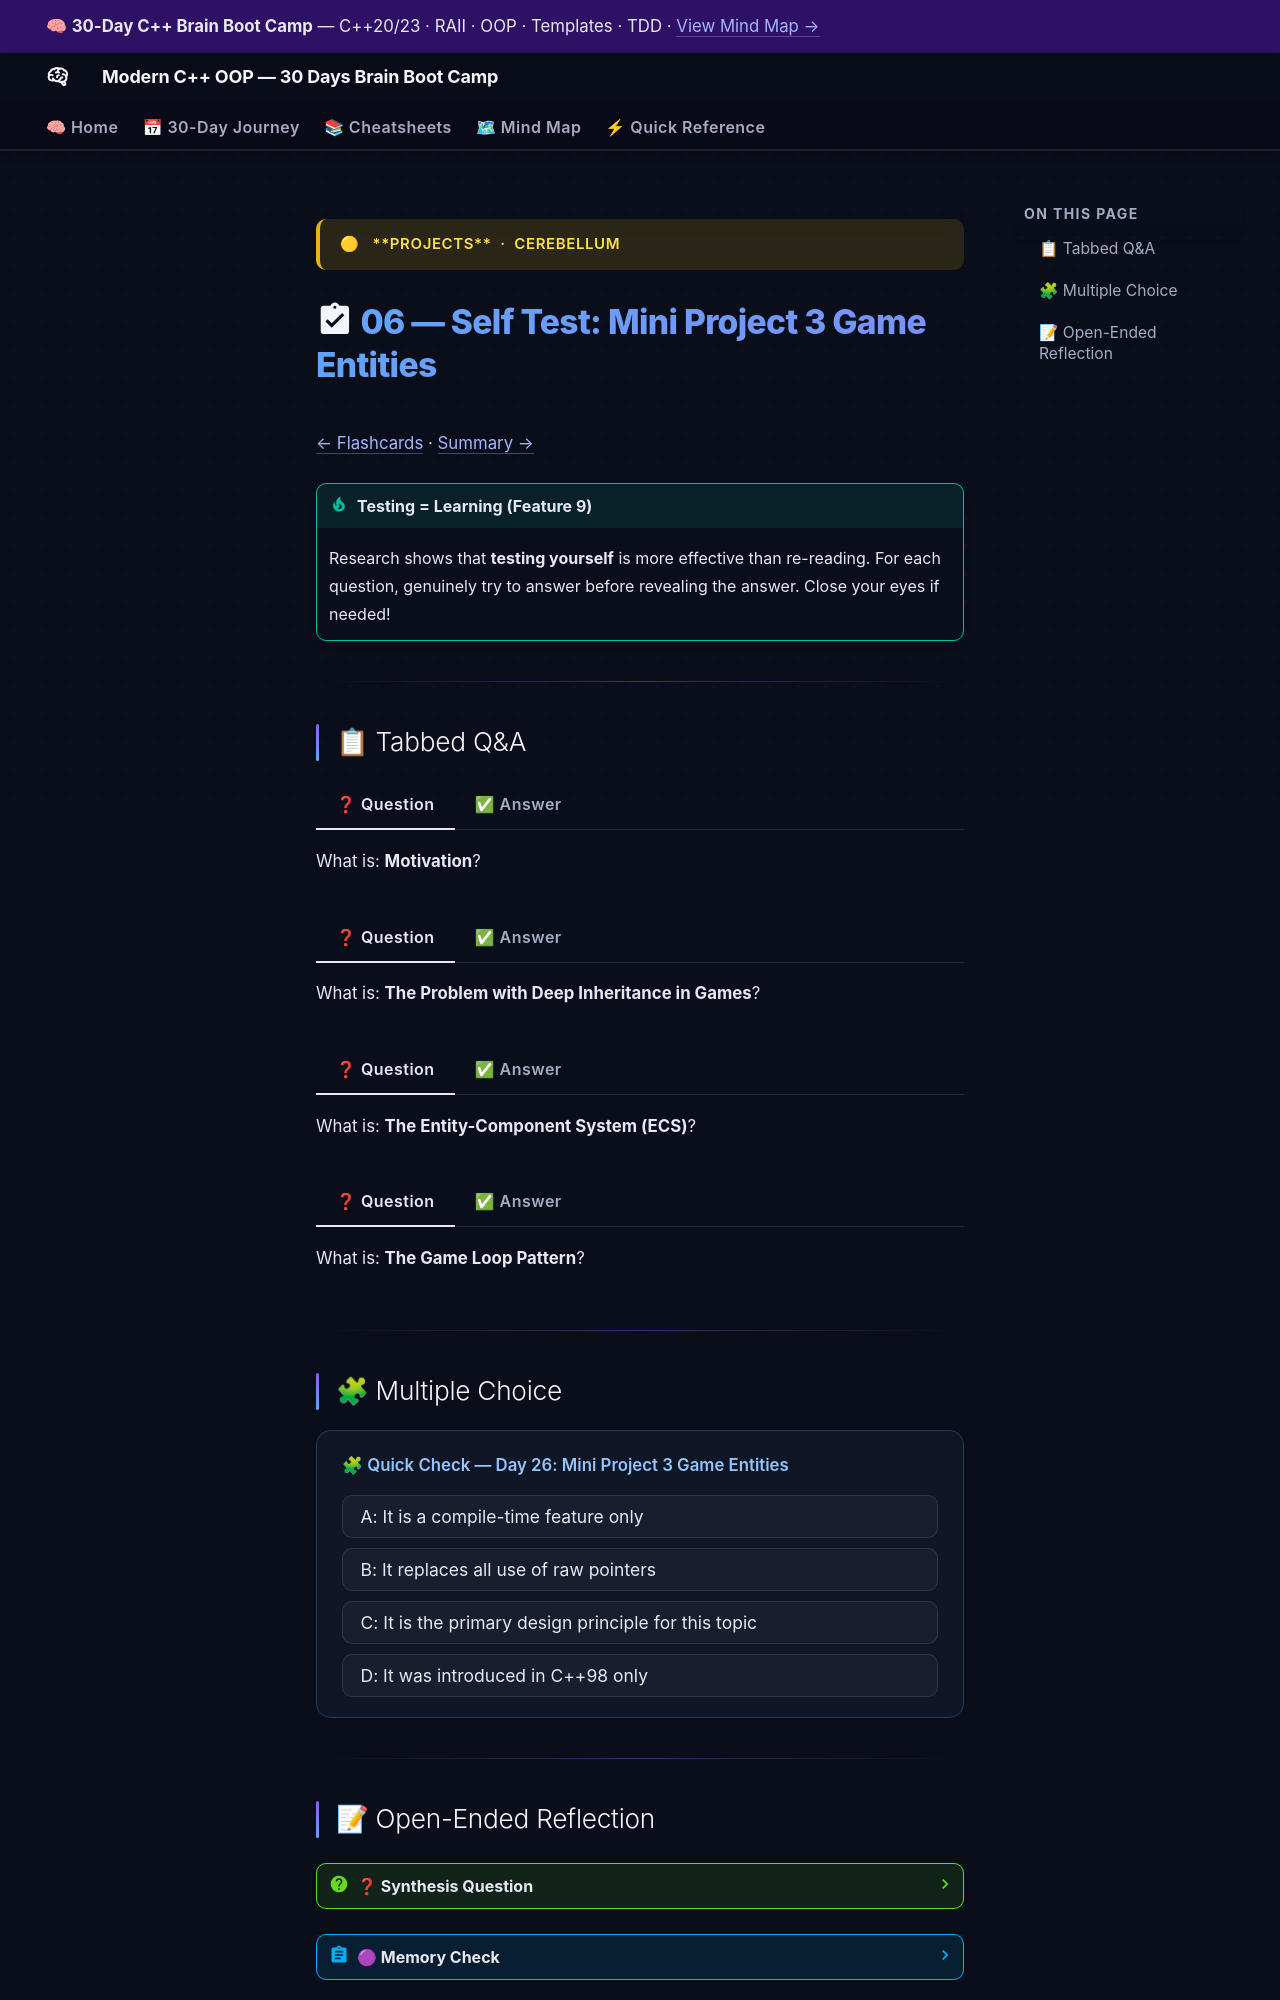

repository: AI-Maddy/Learn-Modern-CPP-OOP-30-Days · page: days/day-26/06-self-test/index.html · generator: mkdocs

---
title: "06 — Self Test · Day 26"
---

<div class="brain-cluster-banner" data-cluster="projects">
  🟡 &nbsp; **Projects** &nbsp;·&nbsp; Cerebellum
</div>



# :material-clipboard-check: 06 — Self Test: Mini Project 3 Game Entities

[← Flashcards](05-flashcards.md) · [Summary →](07-summary.md)

!!! tip "Testing = Learning (Feature 9)"
    Research shows that **testing yourself** is more effective than re-reading.
    For each question, genuinely try to answer before revealing the answer.
    Close your eyes if needed!

---

## 📋 Tabbed Q&A


===! "❓ Question"
    What is: **Motivation**?

=== "✅ Answer"
    Game development stress-tests every OOP skill: performance matters, objects are created and destroyed rapidly, behaviour combinations are unpredictable, and systems must…

===! "❓ Question"
    What is: **The Problem with Deep Inheritance in Games**?

=== "✅ Answer"
    A naive OOP approach leads to an explosion of types: Adding "swimming" ability to some but not all entities requires inserting a new layer in the hierarchy.

===! "❓ Question"
    What is: **The Entity-Component System (ECS)**?

=== "✅ Answer"
    An Entity is just an ID. All data lives in Components. Systems iterate over entities that have a specific set of components.

===! "❓ Question"
    What is: **The Game Loop Pattern**?

=== "✅ Answer"
    A fixed timestep loop ensures physics and game logic advance by the same dt regardless of frame rate. Variable-rate rendering interpolates between logic ticks for smooth visuals.


---

## 🧩 Multiple Choice


<div class="quiz-block" data-answer="c">
  <div class="quiz-question">🧩 Quick Check — Day 26: Mini Project 3 Game Entities</div>
  <div class="quiz-options">
    <button class="quiz-option" data-value="a">A: It is a compile-time feature only</button>
    <button class="quiz-option" data-value="b">B: It replaces all use of raw pointers</button>
    <button class="quiz-option" data-value="c">C: It is the primary design principle for this topic</button>
    <button class="quiz-option" data-value="d">D: It was introduced in C++98 only</button>
  </div>
  <div class="quiz-explanation">
    ✅ Correct! Option C is right because Mini Project 3 Game Entities is primarily about the core design principle
    introduced in modern C++. The other options are common misconceptions.
  </div>
</div>


---
